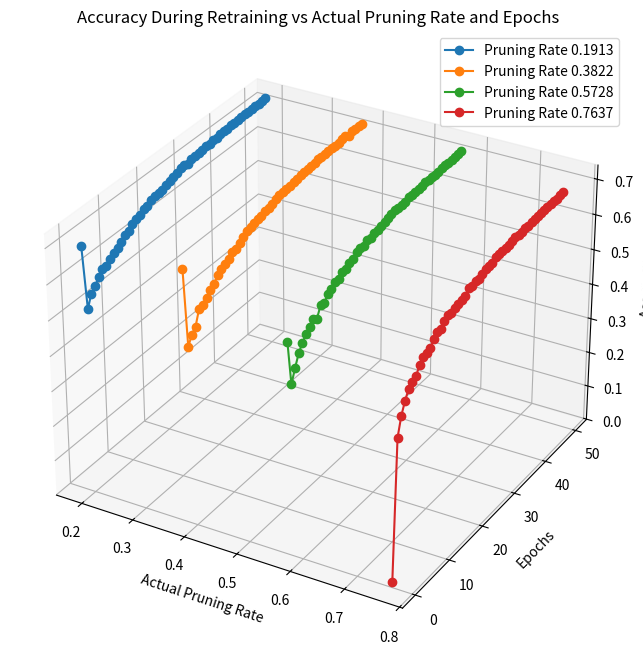

Here is the Python script that generated this plot:
import numpy as np
from mpl_toolkits.mplot3d import Axes3D
import matplotlib.pyplot as plt

# Daten für L1 Pruning (Global Unstructured)
pruning_rates = [0.19134368949424185, 0.3822005349688308,
                 0.5728195543418653, 0.7636763998164542]
accuracies_after_pruning = [0.6955, 0.7105, 0.59608, 0.01362]
accuracies_after_retraining = [
    [0.6955, 0.51214, 0.54736, 0.56066, 0.57578, 0.5907, 0.5909, 0.60278, 0.61098, 0.6167, 0.6258, 0.6375, 0.6392, 0.65188, 0.65676, 0.65974, 0.6681, 0.67082, 0.67894, 0.68268, 0.68212, 0.68174, 0.69052, 0.69234, 0.69728, 0.69962,
     0.70472, 0.70788, 0.70164, 0.70762, 0.70962, 0.71044, 0.7116, 0.7141, 0.71176, 0.71554, 0.7155, 0.71898, 0.71842, 0.71916, 0.72074, 0.72102, 0.72216, 0.72192, 0.7226, 0.72178, 0.72402, 0.72328, 0.72332, 0.72374, 0.72488],
    [0.7105, 0.49038, 0.51518, 0.52882, 0.56872, 0.57064, 0.58236, 0.59738, 0.60474, 0.61992, 0.62848, 0.63548, 0.63998, 0.65012, 0.65172, 0.6585, 0.66904, 0.67682, 0.67966, 0.68352, 0.68586, 0.68506, 0.69224, 0.6934, 0.69644, 0.70226,
     0.70422, 0.70486, 0.7063, 0.706, 0.71148, 0.71164, 0.71404, 0.71476, 0.71482, 0.71588, 0.71706, 0.72056, 0.71862, 0.7199, 0.72044, 0.72042, 0.72062, 0.72084, 0.72286, 0.72478, 0.71878, 0.72324, 0.72338, 0.72458, 0.72226],
    [0.59608, 0.47084, 0.50694, 0.53818, 0.5585, 0.57326, 0.5854, 0.59908, 0.59014, 0.61846, 0.61588, 0.63284, 0.63804, 0.64806, 0.64774, 0.65858, 0.66004, 0.66812, 0.66904, 0.68074, 0.68394, 0.68066, 0.68972, 0.687, 0.69156, 0.6928,
     0.69602, 0.69878, 0.70064, 0.70358, 0.70786, 0.70486, 0.70676, 0.70708, 0.71126, 0.70946, 0.71054, 0.71156, 0.71122, 0.71366, 0.71394, 0.71294, 0.7126, 0.71112, 0.715, 0.71524, 0.7129, 0.7143, 0.71592, 0.71544, 0.71658],
    [0.01362, 0.41168, 0.46332, 0.49496, 0.51884, 0.5288, 0.53538, 0.55532, 0.5683, 0.57096, 0.57562, 0.59082, 0.60196, 0.60106, 0.61358, 0.62228, 0.61852, 0.62538, 0.62648, 0.62872, 0.63234, 0.64566, 0.64342, 0.64708, 0.64564, 0.6508,
     0.65536, 0.6568, 0.65646, 0.66268, 0.66364, 0.66336, 0.66376, 0.6655, 0.66676, 0.66956, 0.66806, 0.66896, 0.67092, 0.66938, 0.6709, 0.6733, 0.6716, 0.67206, 0.67262, 0.67384, 0.67318, 0.6735, 0.67212, 0.67452, 0.6757]
]

epochs = np.arange(0, 51)

# Erstellen des 3D-Plots
fig = plt.figure(figsize=(12, 8))
ax = fig.add_subplot(111, projection='3d')


for i, pruning_rate in enumerate(pruning_rates):
    ax.plot([pruning_rate]*51, epochs, accuracies_after_retraining[i],
            marker='o', label=f'Pruning Rate {pruning_rate:.4f}')

ax.set_title('Accuracy During Retraining vs Actual Pruning Rate and Epochs')
ax.set_xlabel('Actual Pruning Rate')
ax.set_ylabel('Epochs')
ax.set_zlabel('Accuracy')
ax.legend()
plt.show()
